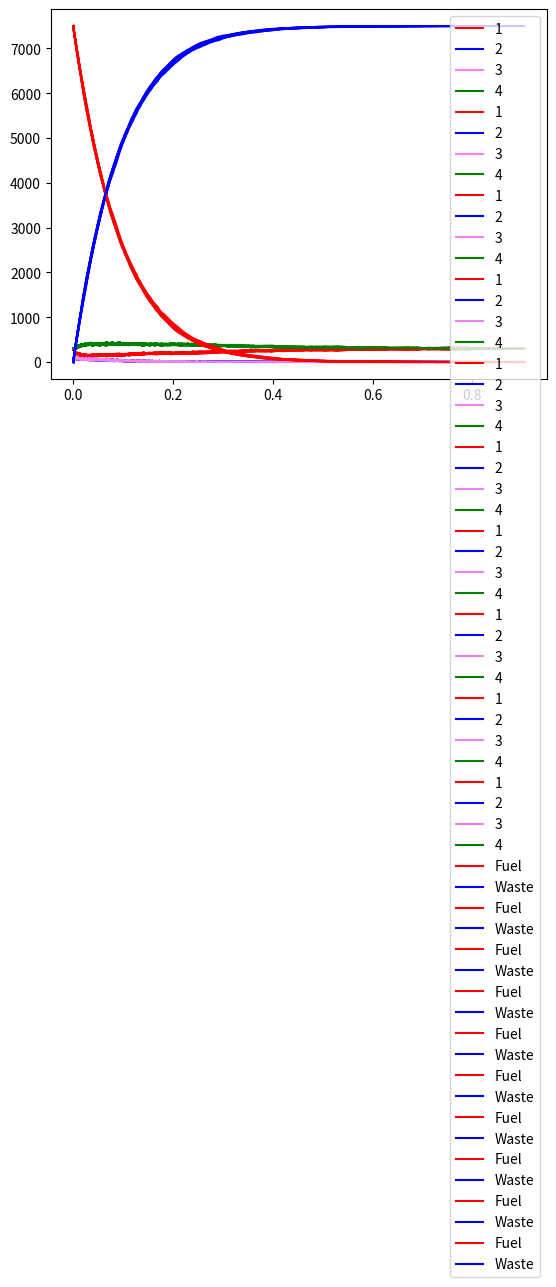
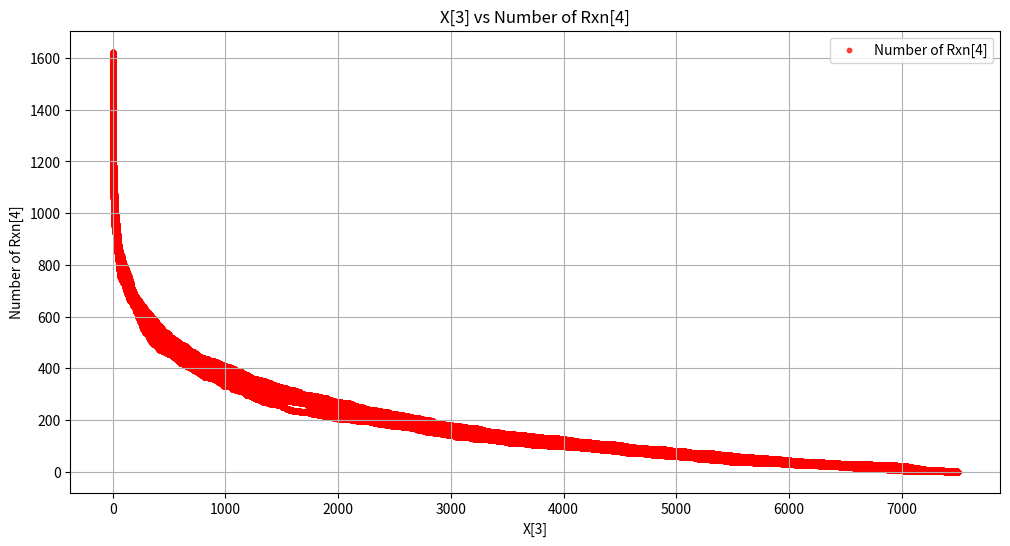
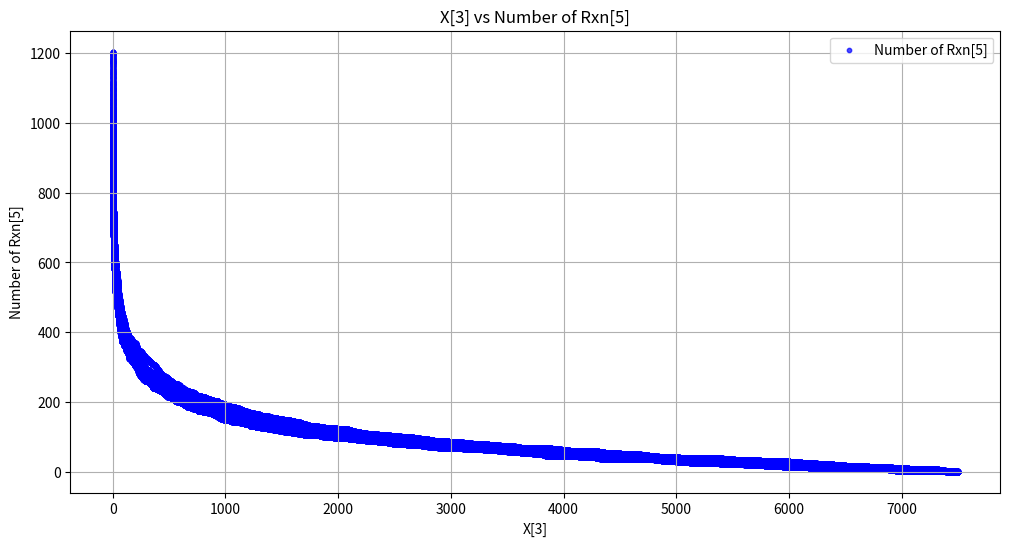
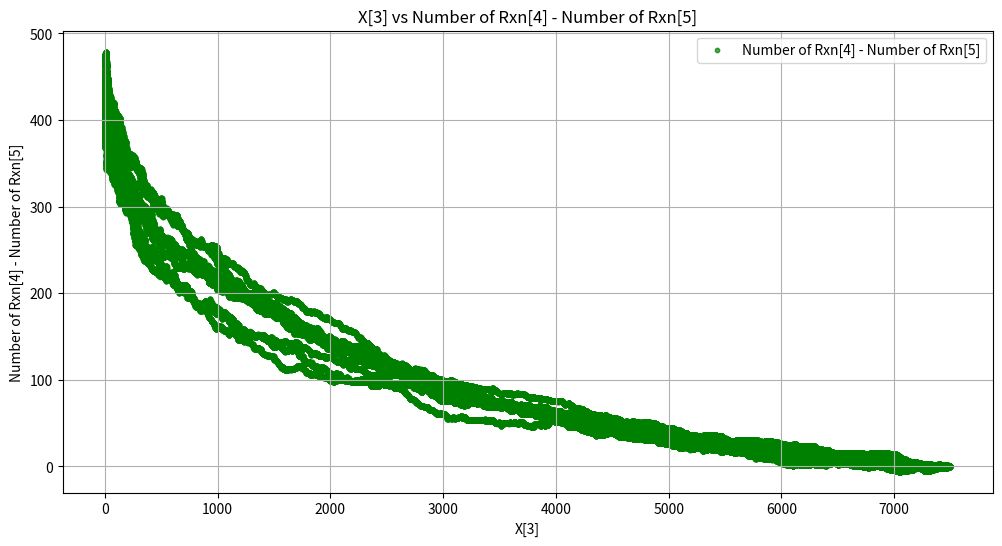

Write the Python code that produced these figures, in order.
import numpy as np
import matplotlib.pyplot as plt



def add(u,v):
    i = 0
    Ans = []
    while i < len(u):
        a = u[i]+v[i]
        Ans.append(a)
        i = i + 1
    return Ans

def add1(S):
    s0 = 0
    for x in S:
        s0 = s0 + x
    return s0

def Normalize(S):
    s0 = add1(S)
    L = [0]
    s = 0
    for x in S:
        s = s + x/s0
        L.append(s)
    return L

def gen():
    r1 = np.random.uniform()
    r2 = np.random.uniform()
    return r1,r2

Temp = 283.15
def rate(E):
    kb = 1.38*(10**(-23))
    h = 6.625*(10**(-34))
    A = (kb*Temp)/h
    k = np.exp((-1)*(E*1000)/(1.987*(Temp)))
    return A*k

Rxns = [[-1,1,0,-1,1],[0,1,-1,-1,1],[0,-1,1,0,0],[1,-1,0,0,0],[1,0,-1,0,0],[-1,0,1,0,0]]
G_form = 11.2
delta_G_form = 0.1
G_hyd = 8.6
delta_G_hyd = 0.5
G_mech1 = 15.6
Volume = 600000
k1 = rate(G_form)
k2 = rate(G_form + delta_G_form)
k3 = rate(G_hyd)
k4 = rate(G_hyd + delta_G_hyd)
km1 = rate(G_mech1)
cat = 600
def set_rxn1(X):
    a,x,d,f,w = X
    r1 = (k1*a*f)/Volume
    r2 = (k2*d*f)/Volume
    r3 = (k3*x*cat)/(2*Volume)
    r4 = (k4*x*cat)/(2*Volume)
    r5 = km1*d
    r6 = km1*a
    r0 = r1 + r2 + r3 + r4 + r5 + r6
    P = []
    sumr = 0
    for r in [r1,r2,r3,r4,r5]:
        sumr = sumr + r
        P.append(sumr/r0)
    return P,r0


def step1(X,t):
    P,a0 = set_rxn1(X)
    a1,a2,a3,a4,a5 = P
    r1,r2 = gen()
    m = 0
    if r1 < a1:
        rxn = Rxns[0]
    elif r1 < a2:
        rxn = Rxns[1]
    elif r1 < a3:
        rxn = Rxns[2]
    elif r1 < a4:
        rxn = Rxns[3]
    elif r1 < a5:
        rxn = Rxns[4]
        m = 1
    elif r1 < 1:
        rxn = Rxns[5]
        m = -1
    tau = (1/a0)*(np.log(1/r2))
    Ans = add(X,rxn)
    t1 = t + tau
    return Ans,t1,Rxns.index(rxn),m
    Ans[4] = max(0, Ans[4])

S = []
Time = []
No_of_rxns = []
Type_of_rxn = []
Mech_rxns = []

# Initialize lists for additional data
X3_values = []
rxn4_counts = []
rxn5_counts = []

sample = 10
k = 0
while k < sample:
    X = [300, 0, 300, 7500, 0]
    t = 0
    T = [t]
    K = [X]
    i = 0
    I = [i]
    Type = []
    M = []

    # Initialize counts for each step
    rxn4_count = 0
    rxn5_count = 0

    # Collect data throughout the simulation
    X3_sample = []
    rxn4_sample = []
    rxn5_sample = []

    while X[3] > 0:
        X, t, n, m = step1(X, t)
        K.append(X)
        T.append(t)
        i += 1
        I.append(i)
        Type.append(n)
        M.append(m)

        # Collect the number of reactions
        if n == 4:
            rxn4_count += 1
        elif n == 5:
            rxn5_count += 1

        # Append the current values to lists
        X3_sample.append(X[3])
        rxn4_sample.append(rxn4_count)
        rxn5_sample.append(rxn5_count)

    # Append the sample data
    X3_values.extend(X3_sample)
    rxn4_counts.extend(rxn4_sample)
    rxn5_counts.extend(rxn5_sample)

    S.append(K)
    Time.append(T)
    No_of_rxns.append(I)
    Type_of_rxn.append(Type)
    Mech_rxns.append(M)
    k += 1

# Calculate the difference between the number of Rxn[4] and Rxn[5]
rxn_diff = [r4 - r5 for r4, r5 in zip(rxn4_counts, rxn5_counts)]
print(X)



As = []
Bs = []
Ds = []
Fs = []
Ws = []
for K in S:
    A = []
    B = []
    D = []
    F = []
    W = []
    for X in K:
        a,b,d,f,w = X
        A.append(a)
        B.append(b)
        D.append(d)
        F.append(f)
        W.append(w)
    As.append(A)
    Bs.append(B)
    Ds.append(D)
    Fs.append(F)
    Ws.append(W)

i = 0
EE = []
while i < sample:
    a = As[i][-1]
    d = Ds[i][-1]
    x = (d-a)/(a+d)
    EE.append(x*100)
    plt.plot(Time[i],As[i], label='1', color= 'red')
    plt.plot(Time[i],Bs[i], label='2', color= 'blue')
    plt.plot(Time[i],Bs[i], label='3', color= 'violet')
    plt.plot(Time[i],Ds[i], label='4', color= 'green')
    i = i + 1

m = np.mean(EE)
s = np.std(EE)
CI = (s/(np.sqrt(sample)))
print(f'''
mean enantiomeric excess = {m} +- {CI} %

CI at 90% = {m - 1.64*CI} to {m + 1.64*CI}
CI at 95% = {m - 1.96*CI} to {m + 1.96*CI}

This is at
delta_delta_G_form = {delta_G_form} kcal/mol and
delta_delta_G_hyd = {delta_G_hyd} kcal/mol''')

plt.legend()
plt.show()


i = 0
while i < sample:
    plt.plot(Time[i],Fs[i], label='Fuel', color= 'red')
    plt.plot(Time[i],Ws[i], label='Waste', color= 'blue')
    i = i + 1
plt.legend()
plt.show()

Rotations = []
Total_mech_rxns = []
for M in Mech_rxns:
    r = 0
    l = len(M)
    for m in M:
        r += m
        if m == 0:
            l -= 1
    Rotations.append(r)
    Total_mech_rxns.append(l)

print(f"total no. of mechanical rxns = {np.mean(Total_mech_rxns)} +- {np.std(Total_mech_rxns)}")
print(f"D_count = {np.mean(Rotations)} +- {np.std(Rotations)}")
print(f"D_count/total no. of rxns = {np.mean(Rotations) / np.mean(Total_mech_rxns)}")

# Calculate the difference between the number of Rxn[4] and Rxn[5]
rxn_diff = [r4 - r5 for r4, r5 in zip(rxn4_counts, rxn5_counts)]

# Print debug information
plt.figure(figsize=(12, 6))
plt.scatter(X3_values, rxn4_counts, s=10, color='red', label='Number of Rxn[4]', alpha=0.7)
plt.xlabel('X[3]')
plt.ylabel('Number of Rxn[4]')
plt.title('X[3] vs Number of Rxn[4]')
plt.legend()
plt.grid(True)
plt.show()

# Plot X[3] vs number of Rxn[5]
plt.figure(figsize=(12, 6))
plt.scatter(X3_values, rxn5_counts, s=10, color='blue', label='Number of Rxn[5]', alpha=0.7)
plt.xlabel('X[3]')
plt.ylabel('Number of Rxn[5]')
plt.title('X[3] vs Number of Rxn[5]')
plt.legend()
plt.grid(True)
plt.show()

# Plot X[3] vs (number of Rxn[4] - number of Rxn[5])
plt.figure(figsize=(12, 6))
plt.scatter(X3_values, rxn_diff, s=10, color='green', label='Number of Rxn[4] - Number of Rxn[5]', alpha=0.7)
plt.xlabel('X[3]')
plt.ylabel('Number of Rxn[4] - Number of Rxn[5]')
plt.title('X[3] vs Number of Rxn[4] - Number of Rxn[5]')
plt.legend()
plt.grid(True)
plt.show()

